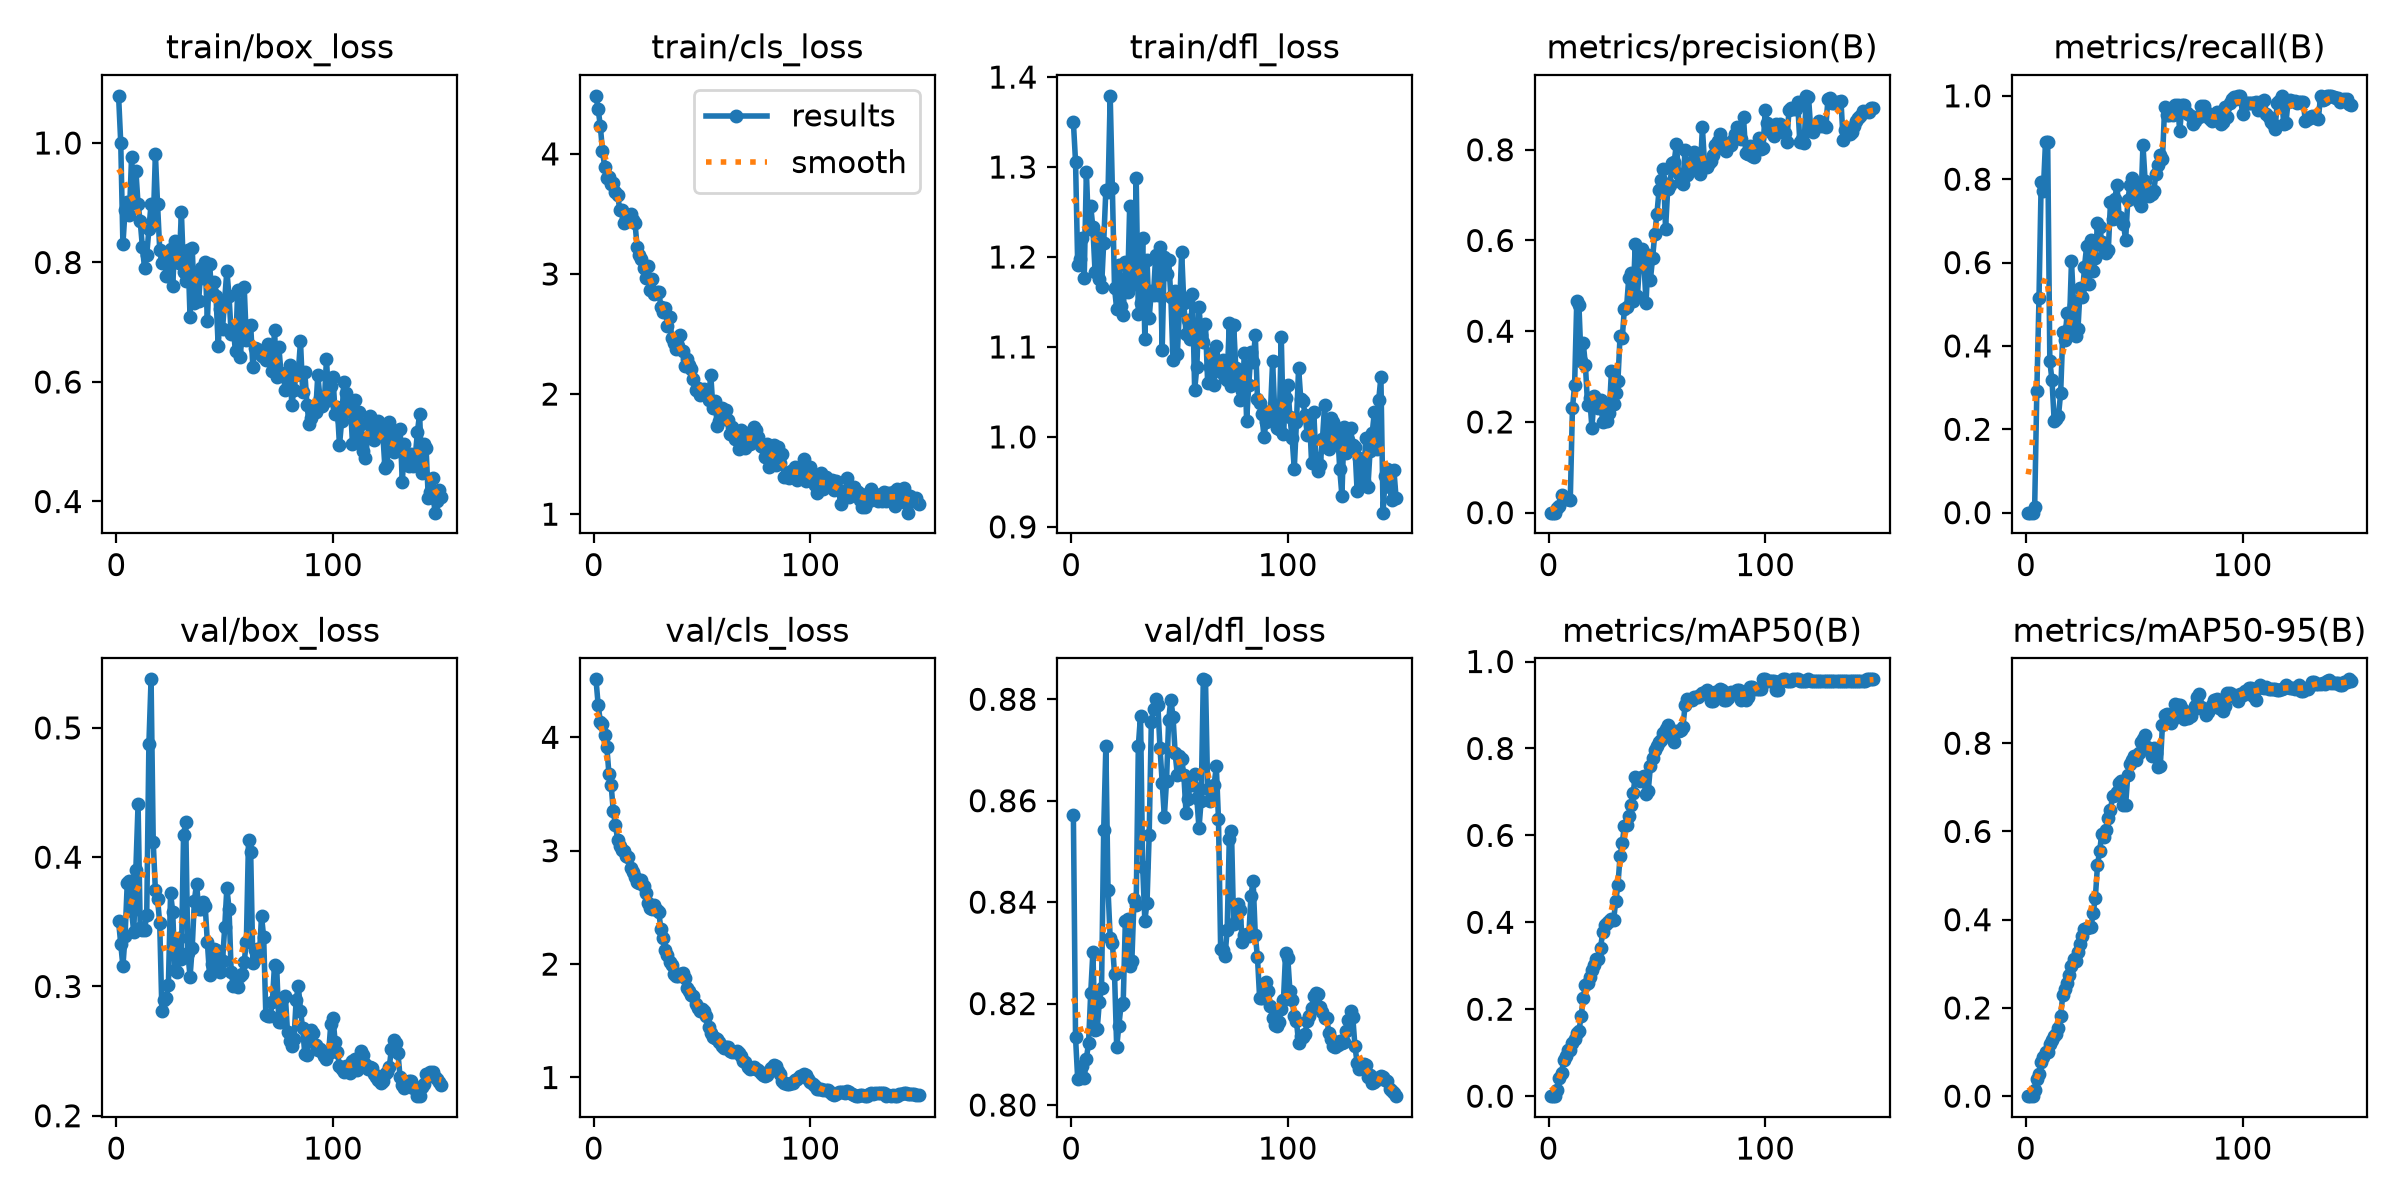

The table this chart was drawn from, first rows:
epoch, time, train/box_loss, train/cls_loss, train/dfl_loss, metrics/precision(B), metrics/recall(B), metrics/mAP50(B), metrics/mAP50-95(B), val/box_loss, val/cls_loss, val/dfl_loss, lr/pg0, lr/pg1, lr/pg2
1, 7.244, 1.079, 4.483, 1.35, 0, 0, 0, 0, 0.3505, 4.511, 0.8572, 9.25833e-05, 9.25833e-05, 9.25833e-05
2, 14.55, 1, 4.373, 1.306, 0, 0, 0, 0, 0.3329, 4.287, 0.8133, 0.0001923, 0.0001923, 0.0001923
3, 20.55, 0.8304, 4.234, 1.191, 0, 0, 0, 0, 0.3155, 4.139, 0.8051, 0.0002907, 0.0002907, 0.0002907
4, 27.94, 0.8879, 4.026, 1.197, 0.01087, 0.01449, 0.01457, 0.01457, 0.3392, 4.12, 0.8053, 0.000297, 0.000297, 0.000297
5, 33.91, 0.9006, 3.895, 1.221, 0.01365, 0.2928, 0.04204, 0.03826, 0.3797, 4.018, 0.8078, 0.000295, 0.000295, 0.000295
6, 40.4, 0.8798, 3.8, 1.176, 0.03907, 0.5159, 0.05414, 0.04961, 0.3816, 3.916, 0.8053, 0.000293, 0.000293, 0.000293
7, 46.56, 0.9769, 3.803, 1.295, 0.03172, 0.7942, 0.08396, 0.07789, 0.3587, 3.675, 0.8092, 0.000291, 0.000291, 0.000291
8, 52.3, 0.8996, 3.752, 1.232, 0.02907, 0.7725, 0.09249, 0.08783, 0.3419, 3.579, 0.8122, 0.000289, 0.000289, 0.000289
9, 58.82, 0.9533, 3.759, 1.257, 0.02923, 0.8899, 0.1066, 0.1004, 0.3905, 3.348, 0.822, 0.000287, 0.000287, 0.000287
10, 64.5, 0.8973, 3.682, 1.233, 0.02823, 0.8899, 0.1066, 0.09898, 0.4412, 3.227, 0.8301, 0.000285, 0.000285, 0.000285
11, 71.23, 0.8686, 3.658, 1.184, 0.2296, 0.3628, 0.1219, 0.1188, 0.3455, 3.096, 0.8148, 0.000283, 0.000283, 0.000283
12, 76.97, 0.8259, 3.533, 1.224, 0.2809, 0.3175, 0.1323, 0.1276, 0.3438, 3.044, 0.815, 0.000281, 0.000281, 0.000281
13, 82.68, 0.7901, 3.536, 1.176, 0.4664, 0.2204, 0.1443, 0.1373, 0.3438, 3.009, 0.8204, 0.000279, 0.000279, 0.000279
14, 89.23, 0.8128, 3.426, 1.166, 0.4576, 0.2256, 0.1498, 0.14, 0.3555, 2.996, 0.823, 0.000277, 0.000277, 0.000277
15, 94.92, 0.8567, 3.468, 1.216, 0.3343, 0.2329, 0.1837, 0.1545, 0.4877, 2.953, 0.8542, 0.000275, 0.000275, 0.000275
16, 101.7, 0.8986, 3.46, 1.275, 0.3734, 0.2876, 0.2257, 0.1825, 0.5376, 2.941, 0.8708, 0.000273, 0.000273, 0.000273
17, 107.4, 0.8636, 3.501, 1.272, 0.3247, 0.4324, 0.256, 0.23, 0.4117, 2.844, 0.8425, 0.000271, 0.000271, 0.000271
18, 113.1, 0.9814, 3.451, 1.379, 0.2371, 0.415, 0.2607, 0.2421, 0.3743, 2.812, 0.8329, 0.000269, 0.000269, 0.000269
19, 119.9, 0.8971, 3.426, 1.276, 0.2523, 0.479, 0.2732, 0.2572, 0.3677, 2.769, 0.8319, 0.000267, 0.000267, 0.000267
20, 125.6, 0.8212, 3.227, 1.166, 0.1869, 0.4431, 0.2914, 0.2756, 0.3488, 2.722, 0.8258, 0.000265, 0.000265, 0.000265
21, 132.6, 0.7984, 3.159, 1.142, 0.2562, 0.6028, 0.3018, 0.2956, 0.2813, 2.714, 0.8114, 0.000263, 0.000263, 0.000263
22, 138.3, 0.8151, 3.128, 1.191, 0.2472, 0.4976, 0.3156, 0.3116, 0.2897, 2.745, 0.8156, 0.000261, 0.000261, 0.000261
23, 144, 0.778, 3.054, 1.145, 0.2304, 0.4239, 0.3152, 0.3065, 0.2909, 2.687, 0.8197, 0.000259, 0.000259, 0.000259
24, 150.6, 0.7771, 2.963, 1.136, 0.2493, 0.4416, 0.342, 0.327, 0.3011, 2.623, 0.8201, 0.000257, 0.000257, 0.000257
25, 156.4, 0.822, 3.067, 1.194, 0.1992, 0.5379, 0.3775, 0.3447, 0.372, 2.538, 0.8363, 0.000255, 0.000255, 0.000255
26, 163, 0.7608, 2.869, 1.161, 0.225, 0.5162, 0.3935, 0.363, 0.3579, 2.498, 0.8367, 0.000253, 0.000253, 0.000253
27, 168.7, 0.8364, 2.954, 1.256, 0.2031, 0.5901, 0.3993, 0.3781, 0.3124, 2.489, 0.8274, 0.000251, 0.000251, 0.000251
28, 174.7, 0.8113, 2.837, 1.186, 0.2197, 0.6397, 0.4023, 0.3816, 0.3111, 2.518, 0.8284, 0.000249, 0.000249, 0.000249
29, 182.2, 0.7994, 2.847, 1.17, 0.3118, 0.5495, 0.4067, 0.3842, 0.3373, 2.477, 0.8406, 0.000247, 0.000247, 0.000247
30, 188, 0.8849, 2.851, 1.288, 0.2398, 0.6551, 0.4046, 0.3828, 0.3215, 2.457, 0.8394, 0.000245, 0.000245, 0.000245
31, 194.9, 0.7836, 2.726, 1.137, 0.2627, 0.5809, 0.4491, 0.4157, 0.4173, 2.308, 0.8709, 0.000243, 0.000243, 0.000243
32, 200.6, 0.7686, 2.683, 1.149, 0.2903, 0.6118, 0.4858, 0.4488, 0.4274, 2.231, 0.8768, 0.000241, 0.000241, 0.000241
33, 207.3, 0.8202, 2.72, 1.221, 0.3904, 0.6941, 0.552, 0.5231, 0.3259, 2.124, 0.8469, 0.000239, 0.000239, 0.000239
34, 213, 0.7089, 2.567, 1.109, 0.3852, 0.6858, 0.5831, 0.5562, 0.3073, 2.082, 0.8364, 0.000237, 0.000237, 0.000237
35, 218.8, 0.8245, 2.638, 1.197, 0.45, 0.6504, 0.6207, 0.5943, 0.33, 2.022, 0.8399, 0.000235, 0.000235, 0.000235
36, 225.2, 0.7316, 2.464, 1.132, 0.4527, 0.6345, 0.6235, 0.5878, 0.3665, 1.989, 0.8533, 0.000233, 0.000233, 0.000233
37, 230.9, 0.7808, 2.422, 1.162, 0.5169, 0.6228, 0.6443, 0.603, 0.3795, 1.911, 0.8756, 0.000231, 0.000231, 0.000231
38, 237.7, 0.7362, 2.375, 1.158, 0.5279, 0.6295, 0.6709, 0.6305, 0.36, 1.894, 0.8781, 0.000229, 0.000229, 0.000229
39, 243.4, 0.791, 2.401, 1.202, 0.4668, 0.7449, 0.6976, 0.6487, 0.3596, 1.895, 0.88, 0.000227, 0.000227, 0.000227
40, 249.2, 0.7732, 2.49, 1.158, 0.5929, 0.7053, 0.7337, 0.6805, 0.3651, 1.916, 0.8789, 0.000225, 0.000225, 0.000225
41, 256.3, 0.8002, 2.357, 1.211, 0.4775, 0.752, 0.7291, 0.6834, 0.3622, 1.919, 0.8704, 0.000223, 0.000223, 0.000223
42, 262.1, 0.7015, 2.235, 1.097, 0.5504, 0.7873, 0.7241, 0.6889, 0.334, 1.874, 0.8635, 0.000221, 0.000221, 0.000221
43, 268.9, 0.7969, 2.291, 1.2, 0.5816, 0.7097, 0.7349, 0.7106, 0.309, 1.785, 0.8569, 0.000219, 0.000219, 0.000219
44, 274.6, 0.7514, 2.244, 1.182, 0.5506, 0.7019, 0.7371, 0.7141, 0.3172, 1.761, 0.8638, 0.000217, 0.000217, 0.000217
45, 281.6, 0.7667, 2.21, 1.197, 0.4627, 0.6927, 0.6944, 0.6597, 0.3291, 1.73, 0.876, 0.000215, 0.000215, 0.000215
46, 287.4, 0.7435, 2.125, 1.156, 0.5685, 0.6541, 0.702, 0.6607, 0.3283, 1.722, 0.8799, 0.000213, 0.000213, 0.000213
47, 293.1, 0.6595, 2.034, 1.086, 0.5135, 0.7493, 0.7587, 0.728, 0.3244, 1.647, 0.8766, 0.000211, 0.000211, 0.000211
48, 300.2, 0.7225, 2.047, 1.162, 0.5605, 0.785, 0.7782, 0.7528, 0.311, 1.611, 0.8694, 0.000209, 0.000209, 0.000209
49, 306, 0.6893, 1.993, 1.092, 0.6132, 0.8021, 0.7954, 0.7611, 0.3194, 1.588, 0.865, 0.000207, 0.000207, 0.000207
50, 312.8, 0.7367, 2.02, 1.141, 0.6583, 0.7603, 0.8055, 0.7705, 0.3456, 1.607, 0.8689, 0.000205, 0.000205, 0.000205
51, 318.5, 0.7864, 2.046, 1.206, 0.7109, 0.7855, 0.8143, 0.7626, 0.3763, 1.583, 0.8681, 0.000203, 0.000203, 0.000203
52, 324.3, 0.7439, 2.025, 1.149, 0.7331, 0.7445, 0.8192, 0.7782, 0.3602, 1.544, 0.8651, 0.000201, 0.000201, 0.000201
53, 331.2, 0.6802, 1.949, 1.114, 0.7566, 0.7347, 0.8351, 0.8037, 0.3109, 1.442, 0.8577, 0.000199, 0.000199, 0.000199
54, 336.9, 0.6859, 2.163, 1.13, 0.6257, 0.8817, 0.8445, 0.8085, 0.3004, 1.389, 0.8604, 0.000197, 0.000197, 0.000197
55, 343.7, 0.6518, 1.884, 1.109, 0.7133, 0.7965, 0.8543, 0.8181, 0.3029, 1.356, 0.8636, 0.000195, 0.000195, 0.000195
56, 349.6, 0.7535, 1.944, 1.159, 0.7213, 0.7614, 0.8305, 0.7924, 0.2998, 1.346, 0.8632, 0.000193, 0.000193, 0.000193
57, 356.7, 0.6423, 1.733, 1.052, 0.7708, 0.7587, 0.8251, 0.7854, 0.3085, 1.342, 0.8653, 0.000191, 0.000191, 0.000191
58, 362.6, 0.6714, 1.779, 1.077, 0.7736, 0.7647, 0.8153, 0.7702, 0.3098, 1.315, 0.8605, 0.000189, 0.000189, 0.000189
59, 368.4, 0.7597, 1.887, 1.144, 0.8128, 0.7725, 0.8397, 0.7901, 0.3191, 1.277, 0.8546, 0.000187, 0.000187, 0.000187
60, 375.1, 0.6703, 1.811, 1.113, 0.7463, 0.8127, 0.8398, 0.7774, 0.3341, 1.26, 0.86, 0.000185, 0.000185, 0.000185
... 90 more rows
